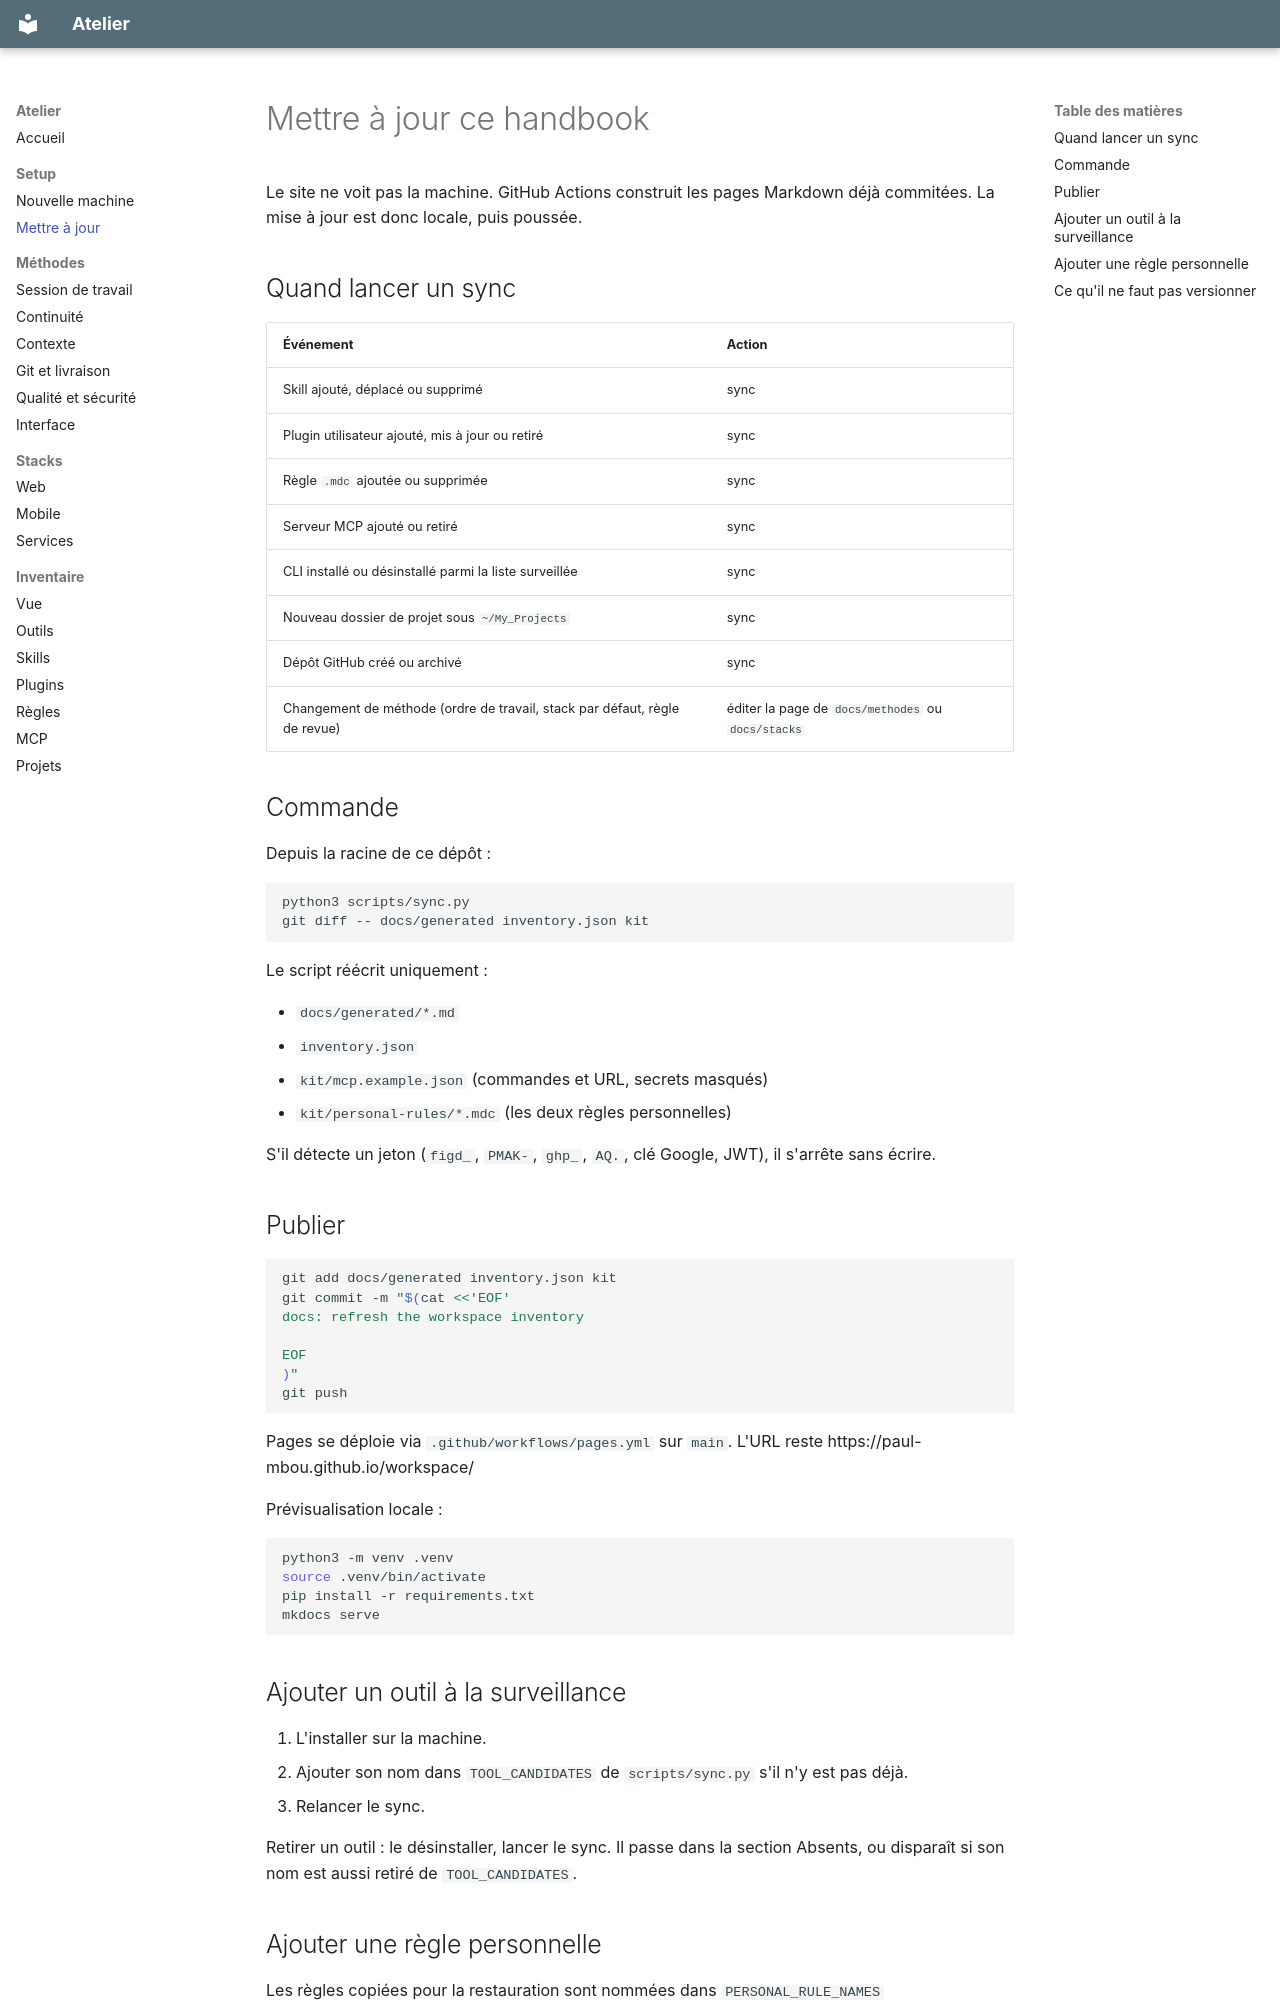

repository: paul-mbou/workspace · page: setup/mettre-a-jour/index.html · generator: mkdocs

# Mettre à jour ce handbook

Le site ne voit pas la machine. GitHub Actions construit les pages Markdown déjà commitées. La mise à jour est donc locale, puis poussée.

## Quand lancer un sync

| Événement | Action |
| --- | --- |
| Skill ajouté, déplacé ou supprimé | sync |
| Plugin utilisateur ajouté, mis à jour ou retiré | sync |
| Règle `.mdc` ajoutée ou supprimée | sync |
| Serveur MCP ajouté ou retiré | sync |
| CLI installé ou désinstallé parmi la liste surveillée | sync |
| Nouveau dossier de projet sous `~/My_Projects` | sync |
| Dépôt GitHub créé ou archivé | sync |
| Changement de méthode (ordre de travail, stack par défaut, règle de revue) | éditer la page de `docs/methodes` ou `docs/stacks` |

## Commande

Depuis la racine de ce dépôt :

```bash
python3 scripts/sync.py
git diff -- docs/generated inventory.json kit
```

Le script réécrit uniquement :

- `docs/generated/*.md`
- `inventory.json`
- `kit/mcp.example.json` (commandes et URL, secrets masqués)
- `kit/personal-rules/*.mdc` (les deux règles personnelles)

S'il détecte un jeton (`figd_`, `PMAK-`, `ghp_`, `AQ.`, clé Google, JWT), il s'arrête sans écrire.

## Publier

```bash
git add docs/generated inventory.json kit
git commit -m "$(cat <<'EOF'
docs: refresh the workspace inventory

EOF
)"
git push
```

Pages se déploie via `.github/workflows/pages.yml` sur `main`. L'URL reste https://paul-mbou.github.io/workspace/

Prévisualisation locale :

```bash
python3 -m venv .venv
source .venv/bin/activate
pip install -r requirements.txt
mkdocs serve
```

## Ajouter un outil à la surveillance

1. L'installer sur la machine.
2. Ajouter son nom dans `TOOL_CANDIDATES` de `scripts/sync.py` s'il n'y est pas déjà.
3. Relancer le sync.

Retirer un outil : le désinstaller, lancer le sync. Il passe dans la section Absents, ou disparaît si son nom est aussi retiré de `TOOL_CANDIDATES`.
